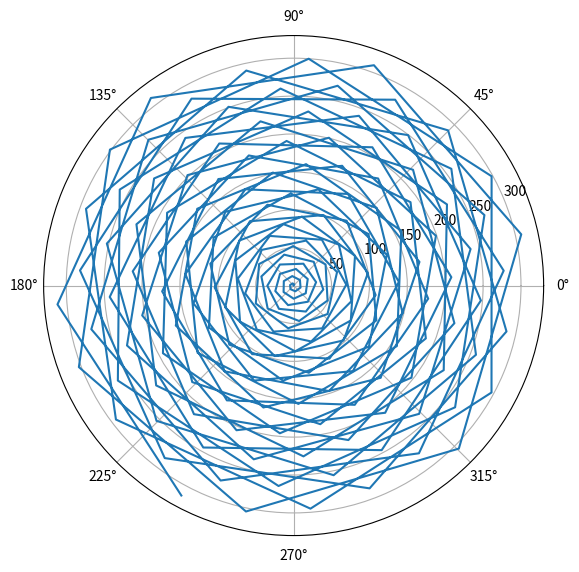
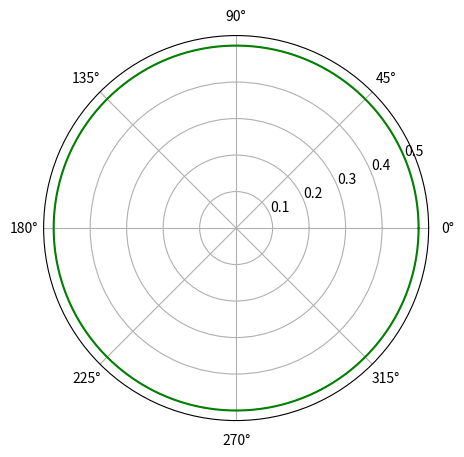

Write the Python code that produced these figures, in order.
#!/usr/bin/env python3
# -*- coding: utf-8 -*-
"""
Created on Wed Nov  7 20:39:50 2018

[redacted]
"""

import numpy as np
import matplotlib.pyplot as plt
fig1=plt.figure(figsize=(6,5))
ax=fig1.add_axes([1,1,1,1],polar=True)
list=np.linspace(0,100*np.pi,num=200)
ax.plot(list)

fig2=plt.figure(figsize=(6,5))
plt.subplot(111,polar=True)
theta = np.arange(0, 2*np.pi, 0.02)
plt.plot(theta,0.5*np.ones_like(theta),color='g')
